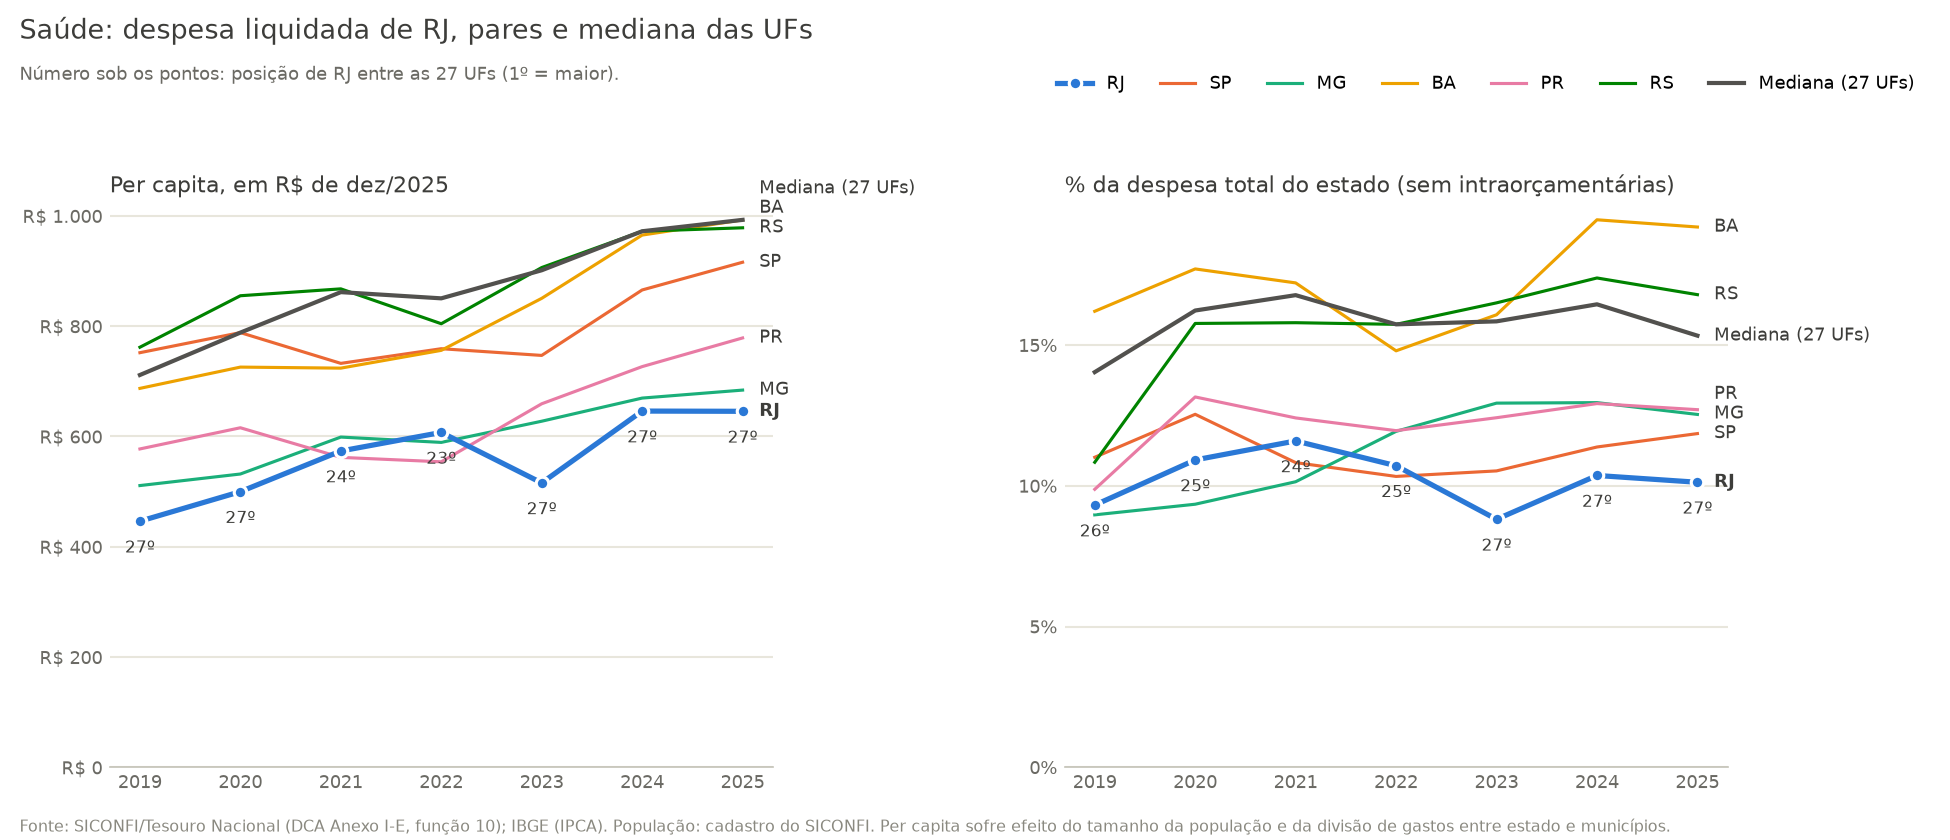

The table this chart was drawn from, first rows:
grupo, uf, ano, funcao_cod, funcao_nome, liquidado_nominal, liquidado_real, per_capita_real, per_capita_real_var_pct, posicao_per_capita, pct_despesa_total, posicao_pct_despesa_total, n_ufs
destaque, RJ, 2019, 10, Saúde, 5503434395, 7658175989, 446.3, , 27, 9.32, 26, 27
destaque, RJ, 2020, 10, Saúde, 6482117058, 8629964659, 499.9, 12.0, 27, 10.92, 25, 27
destaque, RJ, 2021, 10, Saúde, 8234573031, 9961017998, 573.6, 14.75, 24, 11.6, 24, 27
destaque, RJ, 2022, 10, Saúde, 9274124141, 10604517840, 607.2, 5.87, 23, 10.72, 25, 27
destaque, RJ, 2023, 10, Saúde, 8240001936, 9005972575, 515.7, -15.07, 27, 8.81, 27, 27
destaque, RJ, 2024, 10, Saúde, 10294795548, 10733353838, 646, 25.26, 27, 10.37, 27, 27
destaque, RJ, 2025, 10, Saúde, 10726347712, 10726347712, 645.6, -0.07, 27, 10.13, 27, 27
par, SP, 2019, 10, Saúde, 24605184307, 34238771311, 751.9, , 13, 11.02, 21, 27
par, SP, 2020, 10, Saúde, 27188030205, 36196776101, 788.3, 4.84, 14, 12.54, 23, 27
par, SP, 2021, 10, Saúde, 28029891484, 33906585380, 732.5, -7.08, 17, 10.83, 25, 27
par, SP, 2022, 10, Saúde, 30967637468, 35410013817, 759.1, 3.63, 18, 10.34, 26, 27
par, SP, 2023, 10, Saúde, 31878958674, 34842349525, 746.9, -1.6, 18, 10.53, 25, 27
par, SP, 2024, 10, Saúde, 38210930709, 39838716357, 865.6, 15.89, 17, 11.38, 25, 27
par, SP, 2025, 10, Saúde, 42153192469, 42153192469, 915.9, 5.81, 18, 11.86, 25, 27
par, MG, 2019, 10, Saúde, 7725198838, 10749820568, 510.9, , 23, 8.97, 27, 27
par, MG, 2020, 10, Saúde, 8456617593, 11258715372, 531.9, 4.1, 24, 9.35, 27, 27
par, MG, 2021, 10, Saúde, 10540818669, 12750786723, 598.8, 12.59, 22, 10.15, 27, 27
par, MG, 2022, 10, Saúde, 11032761168, 12615435252, 589.2, -1.61, 24, 11.94, 23, 27
par, MG, 2023, 10, Saúde, 12294861700, 13437762290, 627.6, 6.52, 25, 12.94, 21, 27
par, MG, 2024, 10, Saúde, 13314257787, 13881445169, 669.5, 6.69, 26, 12.96, 21, 27
par, MG, 2025, 10, Saúde, 14181720932, 14181720932, 684, 2.16, 26, 12.54, 23, 27
par, BA, 2019, 10, Saúde, 7314610569, 10178476022, 687.1, , 15, 16.21, 5, 27
par, BA, 2020, 10, Saúde, 8107315647, 10793672327, 725.7, 5.61, 16, 17.71, 9, 27
par, BA, 2021, 10, Saúde, 8934345791, 10807503788, 723.9, -0.26, 18, 17.21, 12, 27
par, BA, 2022, 10, Saúde, 9908645070, 11330062205, 756.1, 4.45, 19, 14.8, 17, 27
par, BA, 2023, 10, Saúde, 11659656984, 12743510481, 850.4, 12.48, 15, 16.08, 13, 27
par, BA, 2024, 10, Saúde, 13569822853, 14147897307, 965.1, 13.49, 15, 19.46, 6, 27
par, BA, 2025, 10, Saúde, 14552113710, 14552113710, 992.7, 2.86, 14, 19.2, 6, 27
par, PR, 2019, 10, Saúde, 4708371761, 6551825094, 577.3, , 19, 9.88, 23, 27
par, PR, 2020, 10, Saúde, 5287935770, 7040091749, 615.7, 6.65, 20, 13.16, 22, 27
par, PR, 2021, 10, Saúde, 5350945784, 6472814930, 562, -8.72, 27, 12.42, 23, 27
par, PR, 2022, 10, Saúde, 5618574444, 6424571422, 554, -1.44, 27, 11.96, 22, 27
par, PR, 2023, 10, Saúde, 6994868684, 7645094750, 659.2, 19.0, 24, 12.42, 23, 27
par, PR, 2024, 10, Saúde, 8248263073, 8599639080, 726.6, 10.22, 23, 12.93, 22, 27
par, PR, 2025, 10, Saúde, 9215059688, 9215059688, 778.6, 7.16, 24, 12.71, 22, 27
par, RS, 2019, 10, Saúde, 6202191356, 8630514969, 761.8, , 11, 10.84, 22, 27
par, RS, 2020, 10, Saúde, 7307568976, 9728929829, 855.1, 12.26, 12, 15.77, 16, 27
par, RS, 2021, 10, Saúde, 8193003330, 9910732872, 867.6, 1.46, 13, 15.8, 17, 27
par, RS, 2022, 10, Saúde, 8066284757, 9223411215, 804.4, -7.29, 17, 15.74, 14, 27
par, RS, 2023, 10, Saúde, 9507838028, 10391663642, 906.2, 12.67, 13, 16.51, 11, 27
par, RS, 2024, 10, Saúde, 10337926639, 10778322314, 972.1, 7.26, 14, 17.39, 9, 27
par, RS, 2025, 10, Saúde, 10847921813, 10847921813, 978.3, 0.65, 16, 16.8, 10, 27
mediana das UFs, , 2019, 10, Saúde, , , 711.4, , , 14.04, , 27
mediana das UFs, , 2020, 10, Saúde, , , 788.3, , , 16.23, , 27
mediana das UFs, , 2021, 10, Saúde, , , 861.7, , , 16.78, , 27
mediana das UFs, , 2022, 10, Saúde, , , 850.4, , , 15.74, , 27
mediana das UFs, , 2023, 10, Saúde, , , 901.3, , , 15.85, , 27
mediana das UFs, , 2024, 10, Saúde, , , 972.1, , , 16.45, , 27
mediana das UFs, , 2025, 10, Saúde, , , 992.7, , , 15.34, , 27
